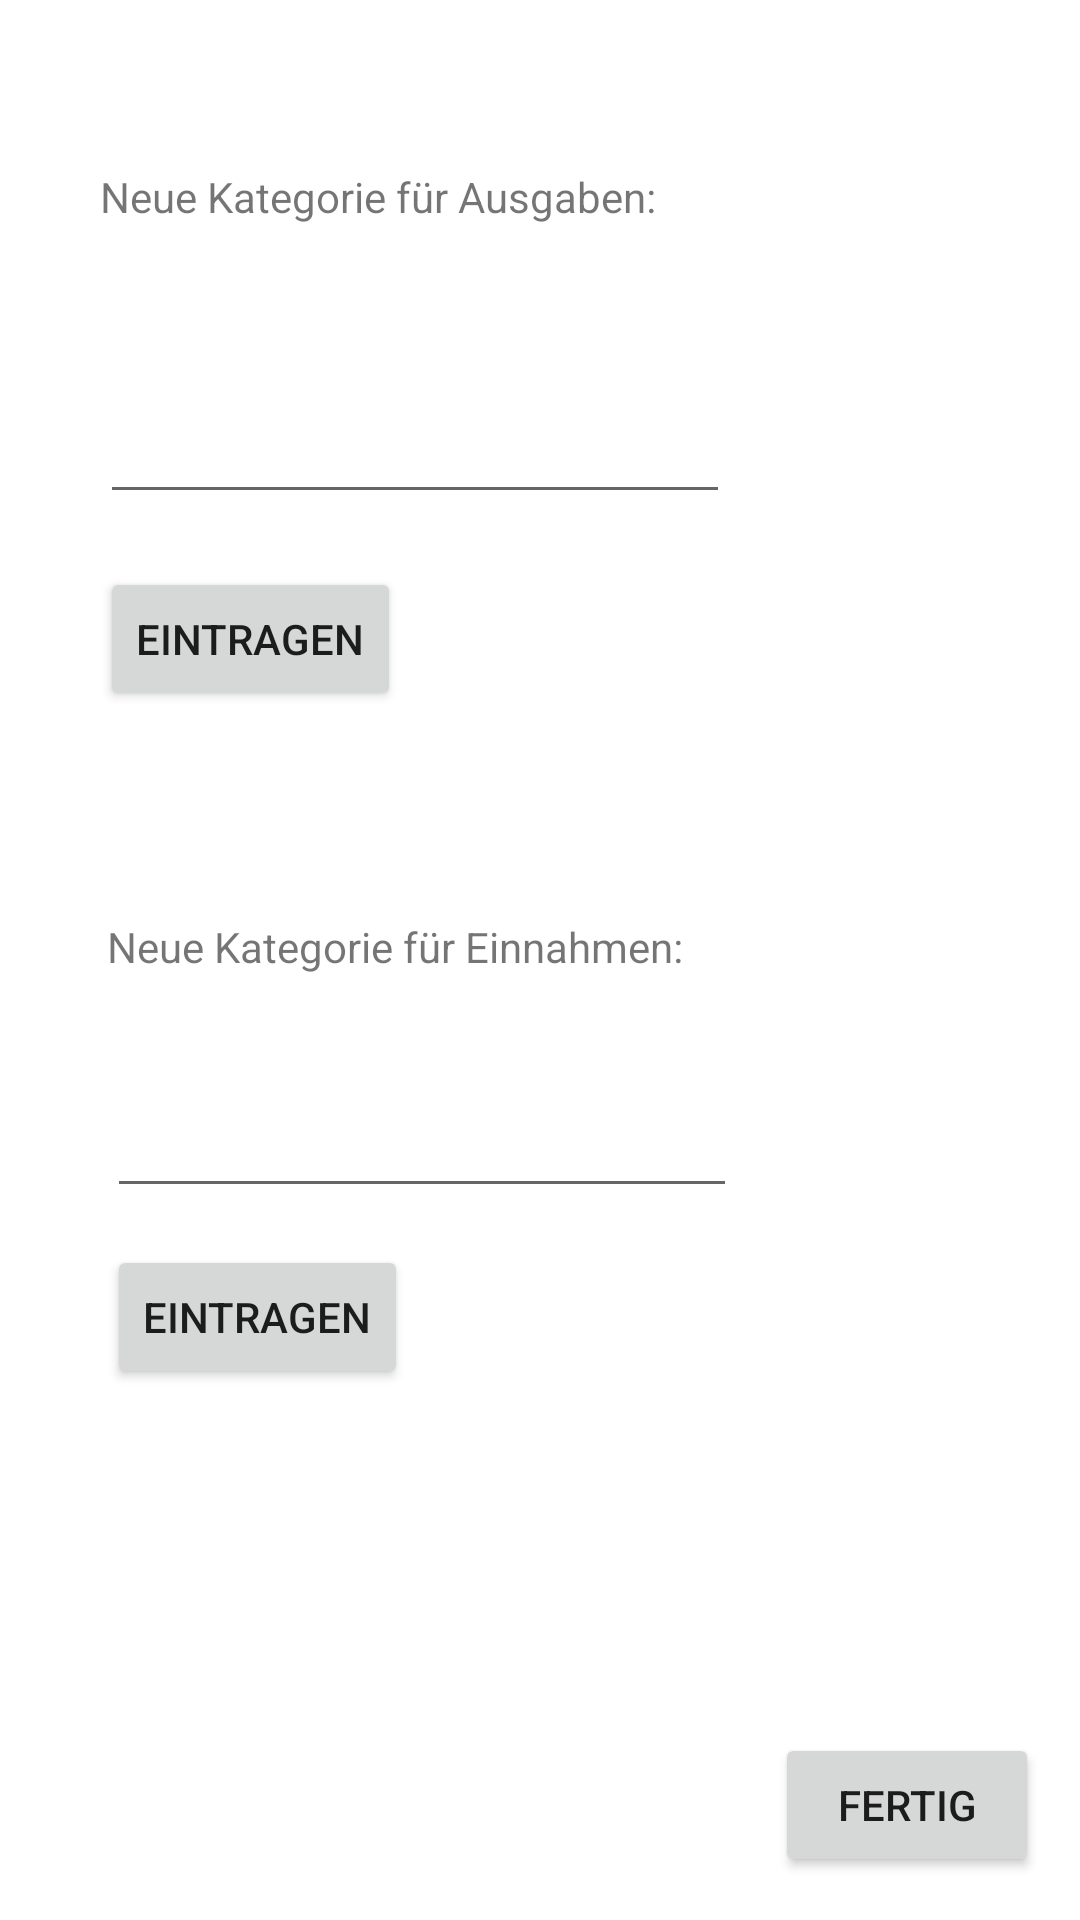

Write the Android layout XML for this screen, with the resource values it uses.
<!-- AndroidManifest.xml: application theme Theme.Finanzplaner -->
<!-- res/layout/activity_kategorie.xml -->
<?xml version="1.0" encoding="utf-8"?>
<androidx.constraintlayout.widget.ConstraintLayout xmlns:android="http://schemas.android.com/apk/res/android"
    xmlns:app="http://schemas.android.com/apk/res-auto"
    xmlns:tools="http://schemas.android.com/tools"
    android:layout_width="match_parent"
    android:layout_height="match_parent"
    tools:context=".view.KategorieView">

    <TextView
        android:id="@+id/textView"
        android:layout_width="wrap_content"
        android:layout_height="wrap_content"
        android:text="Neue Kategorie für Ausgaben:"
        app:layout_constraintBottom_toTopOf="@+id/ausgabeeingabe"
        app:layout_constraintEnd_toEndOf="@+id/ausgabeeingabe"
        app:layout_constraintHorizontal_bias="0.0"
        app:layout_constraintStart_toStartOf="@+id/ausgabeeingabe"
        app:layout_constraintTop_toTopOf="parent"
        app:layout_constraintVertical_bias="0.504" />

    <TextView
        android:id="@+id/textView2"
        android:layout_width="wrap_content"
        android:layout_height="wrap_content"
        android:text="Neue Kategorie für Einnahmen:"
        app:layout_constraintBottom_toTopOf="@+id/einnahmeeingabe"
        app:layout_constraintEnd_toEndOf="@+id/einnahmeeingabe"
        app:layout_constraintHorizontal_bias="0.0"
        app:layout_constraintStart_toStartOf="@+id/einnahmeeingabe"
        app:layout_constraintTop_toBottomOf="@+id/eintragausgabe"
        app:layout_constraintVertical_bias="0.654" />

    <Button
        android:id="@+id/eintragausgabe"
        android:layout_width="wrap_content"
        android:layout_height="wrap_content"
        android:text="Eintragen"
        app:layout_constraintBottom_toBottomOf="parent"
        app:layout_constraintEnd_toEndOf="parent"
        app:layout_constraintHorizontal_bias="0.0"
        app:layout_constraintStart_toStartOf="@+id/ausgabeeingabe"
        app:layout_constraintTop_toBottomOf="@+id/ausgabeeingabe"
        app:layout_constraintVertical_bias="0.042" />

    <Button
        android:id="@+id/eintrageinnahme"
        android:layout_width="wrap_content"
        android:layout_height="wrap_content"
        android:text="Eintragen"
        app:layout_constraintBottom_toBottomOf="parent"
        app:layout_constraintEnd_toEndOf="@+id/einnahmeeingabe"
        app:layout_constraintHorizontal_bias="0.0"
        app:layout_constraintStart_toStartOf="@+id/einnahmeeingabe"
        app:layout_constraintTop_toTopOf="parent"
        app:layout_constraintVertical_bias="0.701" />

    <Button
        android:id="@+id/beenden"
        android:layout_width="wrap_content"
        android:layout_height="wrap_content"
        android:text="Fertig"
        app:layout_constraintBottom_toBottomOf="parent"
        app:layout_constraintEnd_toEndOf="parent"
        app:layout_constraintHorizontal_bias="0.95"
        app:layout_constraintStart_toStartOf="parent"
        app:layout_constraintTop_toTopOf="parent"
        app:layout_constraintVertical_bias="0.976" />

    <EditText
        android:id="@+id/ausgabeeingabe"
        android:layout_width="wrap_content"
        android:layout_height="wrap_content"
        android:ems="10"
        android:inputType="textPersonName"
        app:layout_constraintBottom_toBottomOf="parent"
        app:layout_constraintEnd_toEndOf="parent"
        app:layout_constraintHorizontal_bias="0.223"
        app:layout_constraintStart_toStartOf="parent"
        app:layout_constraintTop_toTopOf="parent"
        app:layout_constraintVertical_bias="0.217" />

    <EditText
        android:id="@+id/einnahmeeingabe"
        android:layout_width="wrap_content"
        android:layout_height="wrap_content"
        android:ems="10"
        android:inputType="textPersonName"
        app:layout_constraintBottom_toTopOf="@+id/eintrageinnahme"
        app:layout_constraintEnd_toEndOf="parent"
        app:layout_constraintHorizontal_bias="0.238"
        app:layout_constraintStart_toStartOf="parent"
        app:layout_constraintTop_toTopOf="parent"
        app:layout_constraintVertical_bias="0.967" />

</androidx.constraintlayout.widget.ConstraintLayout>
<!-- resources referenced by this layout -->
<resources>
  <style name="Theme.Finanzplaner" parent="Theme.MaterialComponents.DayNight.DarkActionBar">
          
          <item name="colorPrimary">@color/illuminatingemerald</item>
          <item name="colorPrimaryVariant">@color/bottlegreen</item>
          <item name="colorOnPrimary">@color/white</item>
          
          <item name="colorSecondary">@color/oceangreen</item>
          <item name="colorSecondaryVariant">@color/mint</item>
          <item name="colorOnSecondary">@color/darkjunglegreen</item>
          
          <item name="android:statusBarColor" tools:targetApi="l">?attr/colorPrimaryVariant</item>
          
      </style>
  <color name="illuminatingemerald">#40916C</color>
  <color name="bottlegreen">#2D6A4F</color>
  <color name="white">#FFFFFFFF</color>
  <color name="oceangreen">#74C69D</color>
  <color name="mint">#52B788</color>
  <color name="darkjunglegreen">#081C15</color>
</resources>
